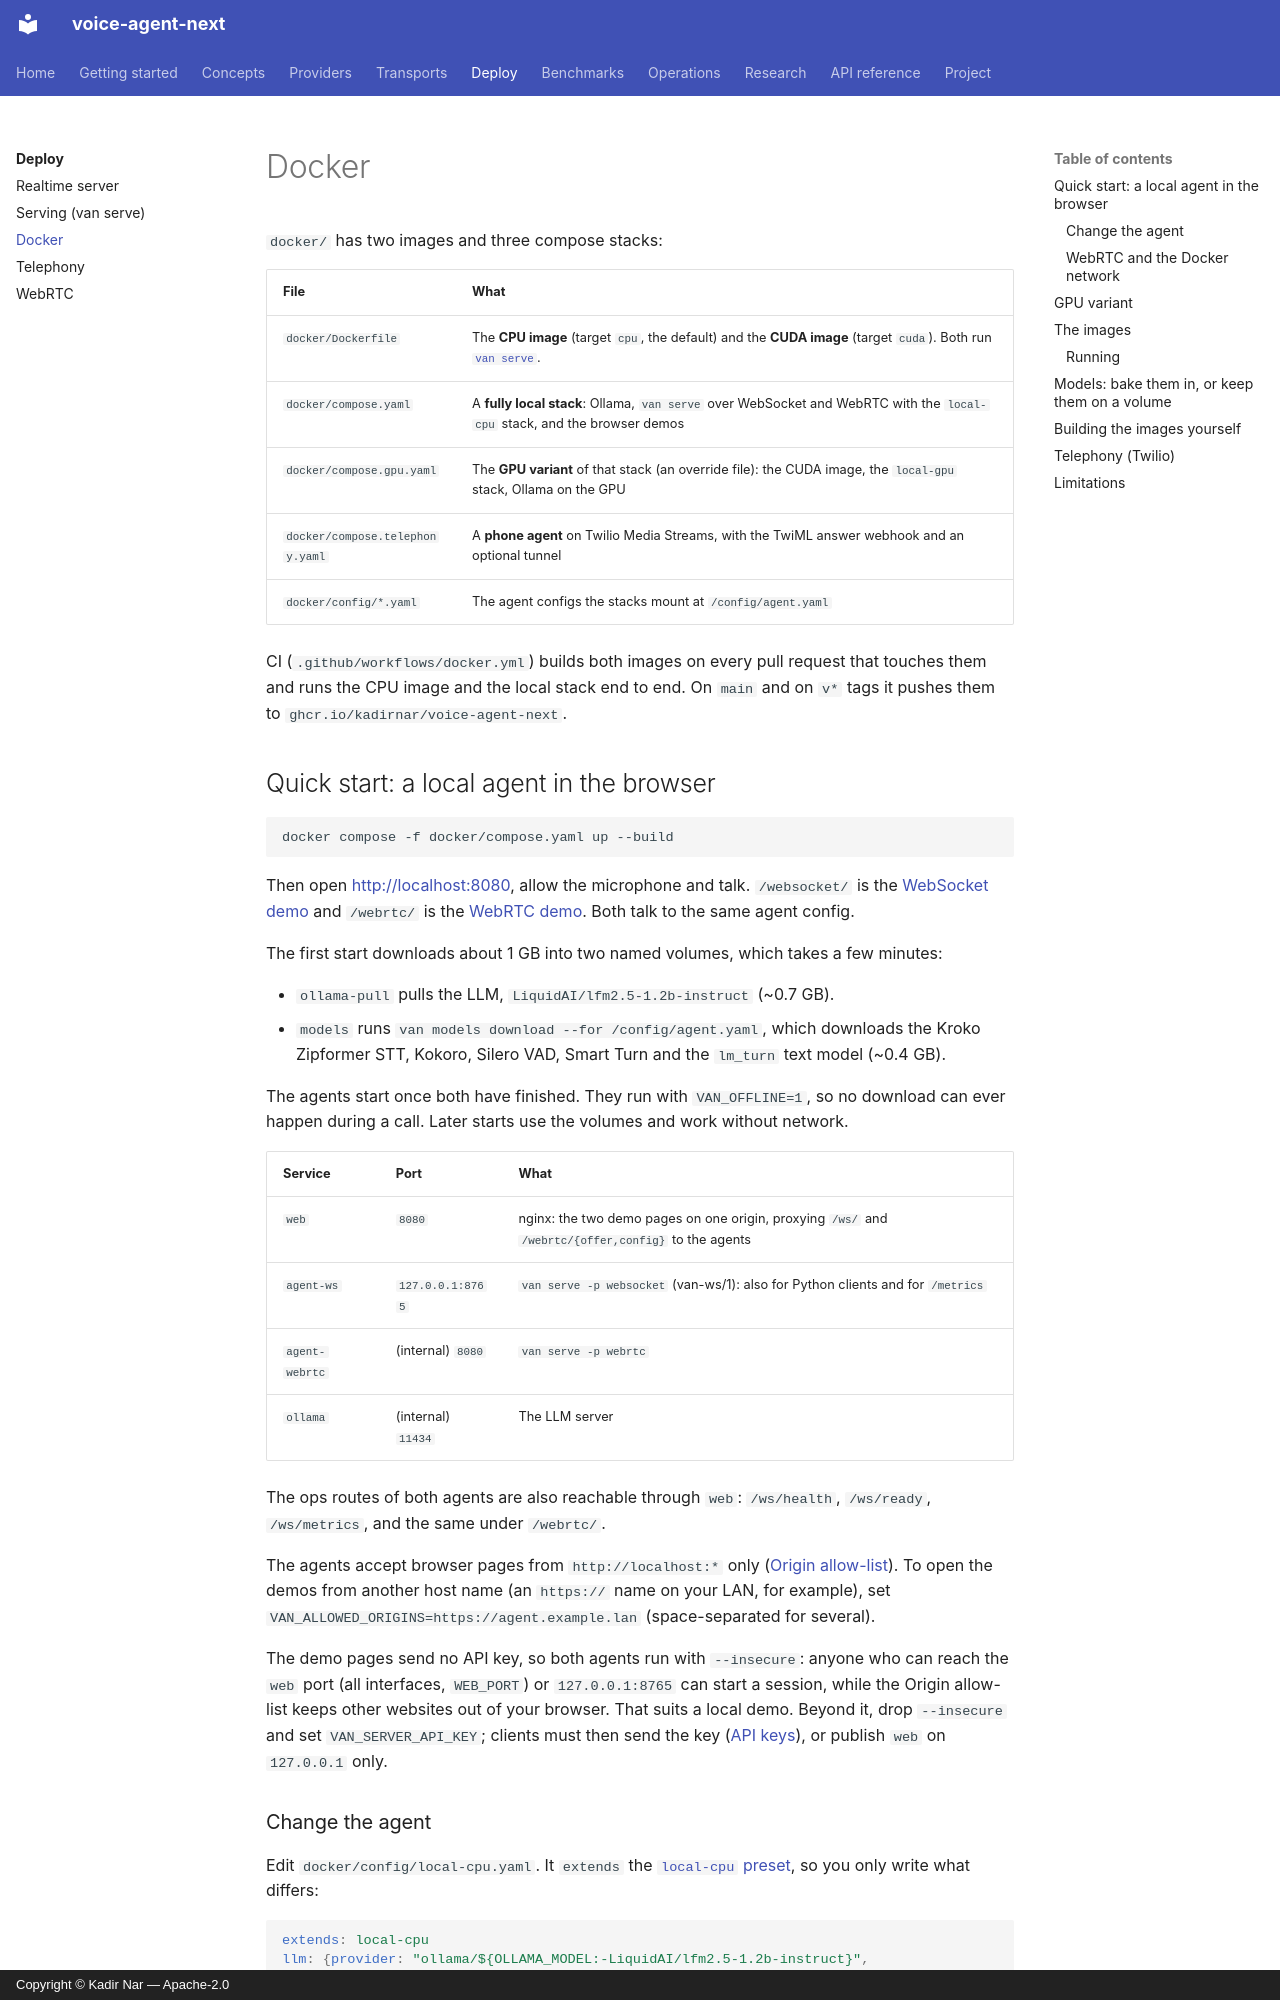

repository: kadirnar/voice-agent-next · page: deploy/docker/index.html · generator: mkdocs · copyright: Copyright © Kadir Nar — Apache-2.0

# Docker

`docker/` has two images and three compose stacks:

| File | What |
| --- | --- |
| `docker/Dockerfile` | The **CPU image** (target `cpu`, the default) and the **CUDA image** (target `cuda`). Both run [`van serve`](serving.md). |
| `docker/compose.yaml` | A **fully local stack**: Ollama, `van serve` over WebSocket and WebRTC with the `local-cpu` stack, and the browser demos |
| `docker/compose.gpu.yaml` | The **GPU variant** of that stack (an override file): the CUDA image, the `local-gpu` stack, Ollama on the GPU |
| `docker/compose.telephony.yaml` | A **phone agent** on Twilio Media Streams, with the TwiML answer webhook and an optional tunnel |
| `docker/config/*.yaml` | The agent configs the stacks mount at `/config/agent.yaml` |

CI (`.github/workflows/docker.yml`) builds both images on every pull request that touches
them and runs the CPU image and the local stack end to end. On `main` and on `v*` tags it
pushes them to `ghcr.io/kadirnar/voice-agent-next`.

## Quick start: a local agent in the browser

```bash
docker compose -f docker/compose.yaml up --build
```

Then open <http://localhost:8080>, allow the microphone and talk. `/websocket/` is the
[WebSocket demo](../transports/websocket.md) and `/webrtc/` is the
[WebRTC demo](../transports/webrtc.md). Both talk to the same agent config.

The first start downloads about 1 GB into two named volumes, which takes a few minutes:

* `ollama-pull` pulls the LLM, `LiquidAI/lfm2.5-1.2b-instruct` (~0.7 GB).
* `models` runs `van models download --for /config/agent.yaml`, which downloads the Kroko
  Zipformer STT, Kokoro, Silero VAD, Smart Turn and the `lm_turn` text model (~0.4 GB).

The agents start once both have finished. They run with `VAN_OFFLINE=1`, so no download
can ever happen during a call. Later starts use the volumes and work without network.

| Service | Port | What |
| --- | --- | --- |
| `web` | `8080` | nginx: the two demo pages on one origin, proxying `/ws/` and `/webrtc/{offer,config}` to the agents |
| `agent-ws` | `127.0.0.1:8765` | `van serve -p websocket` (van-ws/1): also for Python clients and for `/metrics` |
| `agent-webrtc` | (internal) `8080` | `van serve -p webrtc` |
| `ollama` | (internal) `11434` | The LLM server |

The ops routes of both agents are also reachable through `web`: `/ws/health`, `/ws/ready`,
`/ws/metrics`, and the same under `/webrtc/`.

The agents accept browser pages from `http://localhost:*` only
([Origin allow-list](serving.md#who-may-connect-the-origin-allow-list)). To open the demos
from another host name (an `https://` name on your LAN, for example), set
`VAN_ALLOWED_ORIGINS=https://agent.example.lan` (space-separated for several).

The demo pages send no API key, so both agents run with `--insecure`: anyone who can reach
the `web` port (all interfaces, `WEB_PORT`) or `127.0.0.1:8765` can start a session, while
the Origin allow-list keeps other websites out of your browser. That suits a local demo.
Beyond it, drop `--insecure` and set `VAN_SERVER_API_KEY`; clients must then send the key
([API keys](serving.md#api-keys)), or publish `web` on `127.0.0.1` only.
